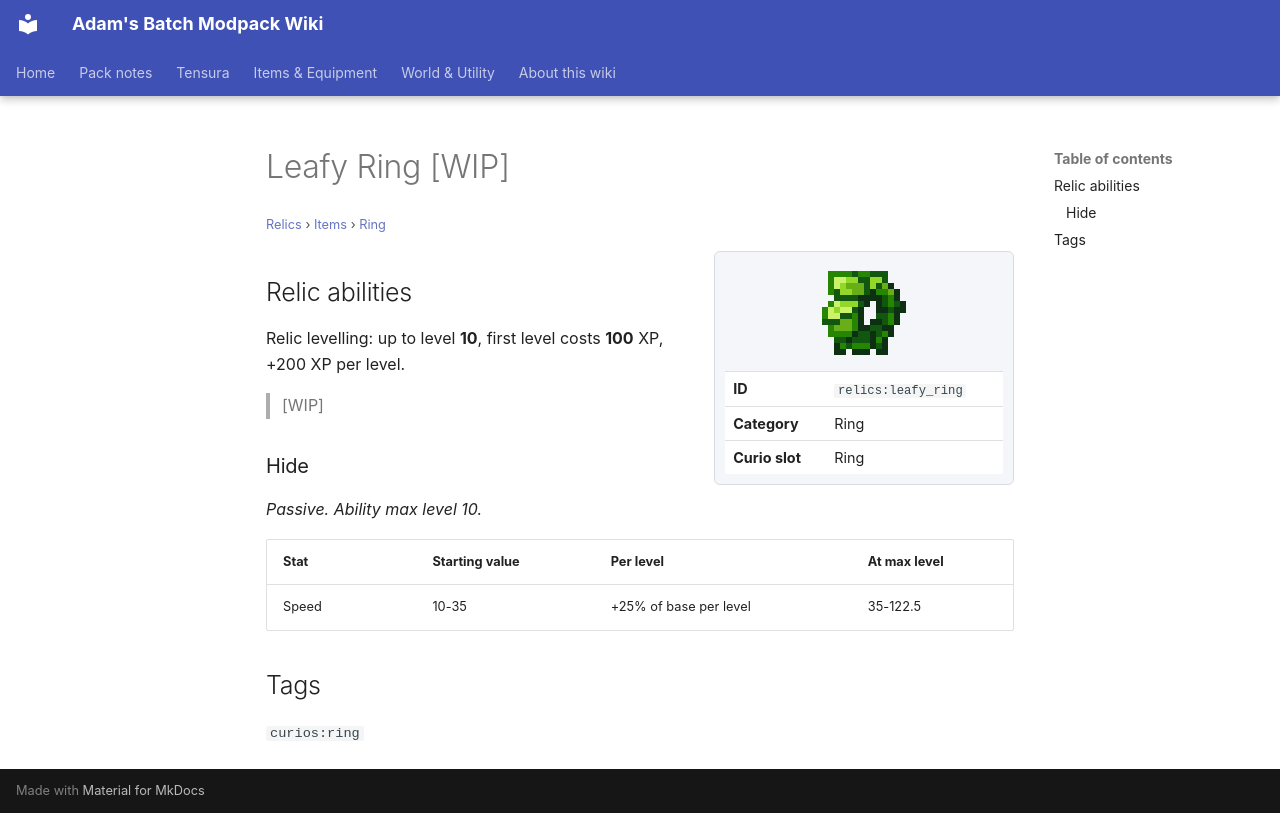

repository: Proteus-Nell/Adams-Batch-MC-Modpack-Wiki · page: relics/items/ring/leafy-ring/index.html · generator: mkdocs

# Leafy Ring [WIP]

<small>[Relics](../../index.md) &rsaquo; [Items](../index.md) &rsaquo; [Ring](index.md)</small>

<div class="infobox" markdown>

![Leafy Ring [WIP]](../../../assets/icons/relics/item/leafy_ring.png)

| | |
|---|---|
| **ID** | `relics:leafy_ring` |
| **Category** | Ring |
| **Curio slot** | Ring |

</div>

## Relic abilities

Relic levelling: up to level **10**, first level costs **100** XP, +200 XP per level.

> [WIP]

### Hide

*Passive. Ability max level 10.*

| Stat | Starting value | Per level | At max level |
|---|---|---|---|
| Speed | 10-35 | +25% of base per level | 35-122.5 |

## Tags

`curios:ring`
